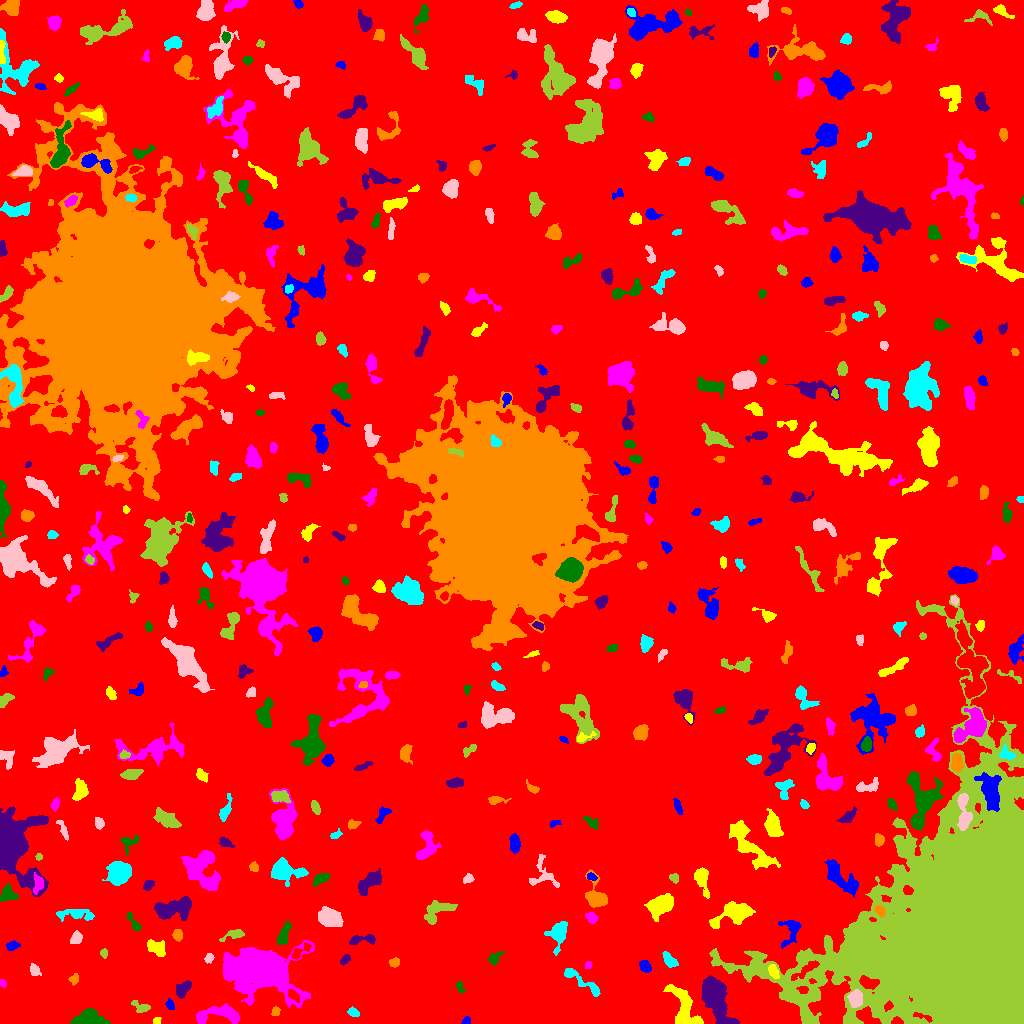

The data file committed next to this chart (first rows):
ID, X, Y, A, B, theta, total_flux, mu_max, mu_median, mu_mean, R_fwhm, R_e, R10, R90, x_start, x_end, y_start, y_end, area, greylevel
0, 507.5, 509.3, 304.8, 277.7, 0.8501, 1990870, 15.0, 2.0, 2.468, 48.25, 245.9, 94.05, 389.9, 0, 1023, 0, 1023, 806813, 2.468
1, 466.3, 2.274, 2.021, 1.689, 0.9081, 124.0, 5.0, 2.0, 2.033, 2.646, 2.185, 0.7979, 3.568, 461, 470, 0, 7, 61, 9.033
2, 156.7, 2.361, 1.806, 1.599, 0.5868, 144.0, 5.0, 3.0, 2.667, 3.141, 2.185, 0.7979, 3.192, 153, 161, 0, 6, 54, 8.667
3, 217.4, 9.572, 12.64, 4.091, 0.08435, 1887, 8.0, 4.0, 3.964, 9.236, 6.933, 2.764, 10.7, 196, 239, 0, 20, 476, 8.964
4, 86.24, 3.736, 7.044, 3.496, 0.1074, 3108, 29.0, 6.0, 7.868, 4.549, 5.078, 1.871, 8.956, 70, 110, 0, 15, 395, 12.87
5, 716.4, 25.87, 12.38, 4.845, -1.208, 6101, 19.0, 6.0, 6.409, 8.538, 8.74, 3.338, 14.27, 701, 739, 0, 48, 952, 11.41
6, 275.5, 11.69, 2.204, 2.07, 1.087, 200.0, 5.0, 3.0, 2.703, 3.742, 2.821, 0.9772, 4.184, 271, 280, 8, 17, 74, 7.703
7, 353.1, 11.38, 2.792, 1.934, -0.3669, 229.0, 5.0, 2.0, 2.436, 3.785, 2.985, 1.128, 4.583, 347, 359, 7, 17, 94, 8.436
8, 855.3, 24.98, 3.972, 3.044, -1.567, 1028, 10.0, 4.5, 4.631, 5.944, 4.442, 1.784, 6.887, 847, 862, 16, 34, 222, 15.63
9, 141.6, 16.4, 5.143, 2.464, -0.3323, 225.0, 6.0, 1.0, 1.562, 2.185, 3.613, 1.128, 5.89, 131, 150, 11, 23, 144, 7.562
10, 293.3, 27.95, 3.687, 1.97, -0.6823, 319.0, 5.0, 3.0, 2.9, 4.82, 3.478, 1.382, 5.202, 288, 299, 21, 34, 110, 12.9
11, 169.8, 18.89, 2.679, 1.802, -1.201, 173.0, 5.0, 2.0, 2.163, 3.09, 2.706, 1.128, 4.334, 165, 174, 14, 25, 80, 9.162
12, 684.6, 12.19, 13.37, 5.884, -1.124, 1844, 11.0, 2.0, 2.936, 5.015, 7.024, 2.394, 12.23, 663, 703, 0, 39, 628, 8.936
13, 2.075, 40.33, 1.948, 1.153, -0.7919, 67.0, 5.0, 1.0, 1.314, 1.693, 1.693, 0.5642, 2.932, 0, 6, 36, 44, 51, 7.314
14, 459.6, 36.64, 2.969, 1.553, -1.121, 106.0, 4.0, 1.0, 1.359, 3.241, 2.394, 0.7979, 3.868, 456, 465, 30, 42, 78, 7.359
15, 182.5, 34.52, 4.612, 2.967, 0.7619, 656.0, 6.0, 3.0, 3.296, 6.77, 4.687, 1.954, 6.979, 176, 191, 25, 43, 199, 8.296
16, 74.29, 44.46, 2.354, 1.757, 1.254, 95.0, 3.0, 1.0, 1.08, 2.985, 2.459, 0.9772, 3.949, 68, 78, 38, 50, 88, 9.08
17, 581.2, 42.47, 13.43, 2.509, -0.6151, 686.0, 5.0, 2.0, 2.249, 5.67, 5.499, 2.111, 8.649, 564, 600, 27, 55, 305, 7.249
18, 34.53, 53.27, 3.248, 2.255, -1.075, 304.0, 5.0, 3.0, 2.714, 4.478, 3.385, 1.382, 5.14, 30, 41, 48, 60, 112, 8.714
19, 979.5, 86.46, 49.53, 40.42, 1.294, 1250472, 251.0, 13.0, 32.23, 25.64, 37.68, 12.72, 77.74, 709, 1023, 0, 429, 38802, 36.23
20, 805.7, 53.52, 8.762, 2.155, 0.6124, 442.0, 4.0, 2.0, 2.018, 7.092, 4.918, 1.954, 7.378, 791, 819, 43, 63, 219, 16.02
21, 645.4, 57.27, 2.909, 2.269, -0.7196, 414.0, 9.0, 3.0, 3.16, 3.192, 3.192, 1.128, 5.232, 639, 651, 51, 63, 131, 10.16
22, 773.4, 52.07, 3.769, 2.138, -1.157, 526.0, 7.0, 4.0, 4.175, 4.886, 3.656, 1.493, 5.585, 768, 779, 45, 59, 126, 13.17
23, 588.3, 58.52, 1.855, 1.741, 1.013, 132.0, 4.0, 3.0, 2.538, 3.613, 2.326, 0.9772, 3.523, 585, 592, 55, 62, 52, 8.538
24, 494.2, 65.09, 3.916, 2.465, 0.7281, 281.0, 5.0, 2.0, 2.162, 3.613, 3.478, 1.262, 5.642, 488, 504, 58, 72, 130, 7.162
25, 345.1, 63.84, 2.738, 1.65, 0.7893, 288.0, 10.0, 3.0, 3.349, 2.706, 2.646, 0.9772, 4.297, 340, 350, 58, 69, 86, 11.35
26, 394.4, 60.72, 2.286, 2.066, -0.09689, 166.0, 4.0, 2.0, 1.844, 3.909, 2.706, 1.128, 4.406, 389, 399, 56, 66, 90, 8.844
27, 669.7, 62.9, 4.22, 2.339, -0.8625, 554.0, 8.0, 3.0, 3.337, 4.652, 3.949, 1.493, 6.283, 662, 678, 56, 72, 166, 8.337
28, 209, 65.5, 2.486, 1.795, 0.8528, 163.0, 4.0, 2.0, 2.038, 3.868, 2.706, 1.128, 4.184, 204, 214, 60, 70, 80, 8.037
29, 103.7, 70.02, 1.944, 1.57, -1.303, 131.0, 6.0, 2.0, 2.047, 2.585, 2.111, 0.7979, 3.613, 100, 107, 65, 75, 64, 9.047
30, 299.7, 71.55, 6.503, 2.157, 0.6408, 358.0, 8.0, 2.0, 2.435, 2.877, 3.613, 1.128, 5.781, 291, 311, 64, 81, 147, 10.44
31, 12.38, 77.38, 3.248, 1.863, 0.3917, 128.0, 3.0, 1.0, 1.164, 3.523, 2.932, 1.128, 4.652, 6, 20, 73, 83, 110, 7.164
32, 156.2, 75.28, 5.204, 2.969, -0.5743, 853.0, 8.0, 3.0, 3.539, 6.129, 4.82, 1.954, 7.485, 147, 165, 67, 84, 241, 8.539
33, 257.2, 53.9, 16.36, 8.957, -0.1849, 32221, 48.0, 6.0, 10.97, 11.59, 13.12, 4.886, 22.88, 223, 314, 16, 83, 2938, 15.97
34, 283.9, 88.2, 6.042, 2.395, 1.246, 629.0, 6.0, 3.0, 2.967, 6.531, 4.549, 1.784, 6.979, 277, 291, 79, 102, 212, 8.967
35, 362.4, 83.85, 8.114, 2.044, 0.08477, 477.0, 6.0, 2.0, 2.537, 5.202, 3.989, 1.596, 6.308, 349, 375, 79, 89, 188, 10.54
36, 177.5, 88.85, 2.53, 2.091, -1.506, 181.0, 4.0, 2.0, 1.692, 4.184, 2.932, 1.128, 4.583, 172, 182, 82, 94, 107, 7.692
37, 558.3, 90.54, 7.071, 4.048, 1.316, 1092, 8.0, 2.0, 3.0, 6.433, 5.614, 2.111, 9.115, 544, 567, 68, 102, 364, 8.0
38, 76.33, 84.8, 2.984, 2.171, 0.9166, 347.0, 6.0, 2.0, 2.629, 4.37, 3.141, 1.262, 5.14, 70, 82, 80, 93, 132, 8.629
39, 232.8, 89.14, 6.133, 2.277, 0.2919, 266.0, 5.0, 1.0, 1.663, 3.478, 3.478, 1.262, 5.781, 219, 244, 82, 94, 160, 7.662
40, 371.1, 95.53, 14.59, 10.61, 0.5492, 2224, 7.0, 2.0, 2.725, 8.176, 8.649, 3.385, 13.81, 338, 402, 57, 114, 816, 7.725
41, 790.9, 93.8, 7.543, 4.744, 1.27, 750.0, 6.0, 2.0, 2.577, 6.482, 5.293, 1.954, 8.292, 778, 801, 75, 103, 291, 8.577
42, 735.8, 110.9, 8.888, 4.499, 0.313, 2000, 10.0, 3.0, 3.367, 7.878, 6.604, 2.706, 10.65, 709, 755, 95, 122, 594, 9.367
43, 591.6, 106.1, 2.589, 2.123, -1.038, 236.0, 6.0, 2.0, 2.07, 3.742, 2.877, 1.128, 4.583, 585, 598, 100, 111, 114, 8.07
44, 134.4, 99.6, 5.792, 1.802, -0.9827, 295.0, 7.0, 2.0, 2.235, 2.706, 3.385, 1.128, 5.67, 127, 141, 92, 111, 132, 7.235
45, 172, 114.2, 10.78, 4.398, 0.1104, 2155, 12.0, 3.0, 3.653, 6.129, 7.024, 2.523, 11.75, 154, 191, 103, 127, 590, 8.653
46, 879.5, 112.8, 2.771, 1.79, -0.8992, 300.0, 8.0, 3.0, 2.97, 3.656, 2.821, 1.128, 4.442, 874, 885, 106, 118, 101, 15.97
47, 76.69, 108.9, 9.597, 2.377, -0.04311, 455.0, 5.0, 1.0, 1.492, 4.406, 4.514, 1.693, 8.038, 56, 94, 102, 114, 305, 7.492
48, 329.4, 105.7, 5.243, 3.863, -0.3477, 2683, 16.0, 5.0, 6.592, 6.887, 5.67, 2.326, 9.305, 318, 343, 97, 117, 407, 11.59
49, 436.9, 113.2, 8.187, 4.551, 0.4889, 1203, 8.0, 3.0, 3.183, 6.699, 5.944, 2.185, 9.441, 424, 457, 99, 123, 378, 8.183
50, 497.6, 112.9, 10.38, 4.529, -0.6744, 1941, 9.0, 3.0, 3.335, 7.313, 7.159, 2.821, 11.53, 481, 515, 99, 130, 582, 8.335
51, 840.3, 146, 11.77, 4.383, -0.7733, 2180, 8.0, 4.0, 4.015, 9.525, 7.442, 2.932, 11.64, 824, 858, 126, 164, 543, 10.01
52, 660.8, 118.2, 7.066, 4.428, 0.6393, 2556, 10.0, 5.0, 5.358, 9.219, 7.024, 2.877, 10.85, 644, 673, 102, 130, 477, 9.358
53, 201.4, 155.6, 10.1, 7.881, -1.198, 3473, 13.0, 4.0, 4.01, 6.383, 8.686, 3.09, 14.1, 181, 220, 133, 173, 866, 9.01
54, 7.587, 129.7, 4.185, 3.926, 0.06353, 276.0, 3.0, 1.0, 1.302, 5.614, 4.618, 1.954, 6.84, 0, 18, 122, 140, 212, 7.302
55, 148.3, 138.6, 2.681, 2.056, 1.151, 223.0, 5.0, 2.0, 2.253, 3.613, 2.877, 1.128, 4.687, 143, 154, 133, 143, 99, 8.253
56, 595.6, 126.1, 7.3, 4.624, -1.281, 2325, 16.0, 5.0, 6.151, 6.383, 5.67, 2.185, 9.373, 585, 607, 116, 154, 378, 10.15
57, 119.1, 151.8, 4.876, 4.702, 0.4649, 5964, 37.0, 8.0, 11.98, 6.283, 5.836, 2.326, 9.966, 102, 131, 138, 162, 498, 15.98
58, 468.3, 144.7, 2.539, 2.049, 0.4734, 209.0, 5.0, 2.0, 2.402, 3.385, 2.877, 1.128, 4.549, 463, 474, 140, 150, 87, 7.402
59, 674.1, 145.9, 2.556, 2.022, -0.5265, 102.0, 3.0, 1.0, 1.259, 3.141, 2.646, 0.9772, 4.146, 669, 678, 140, 150, 81, 7.259
... 429 more rows
